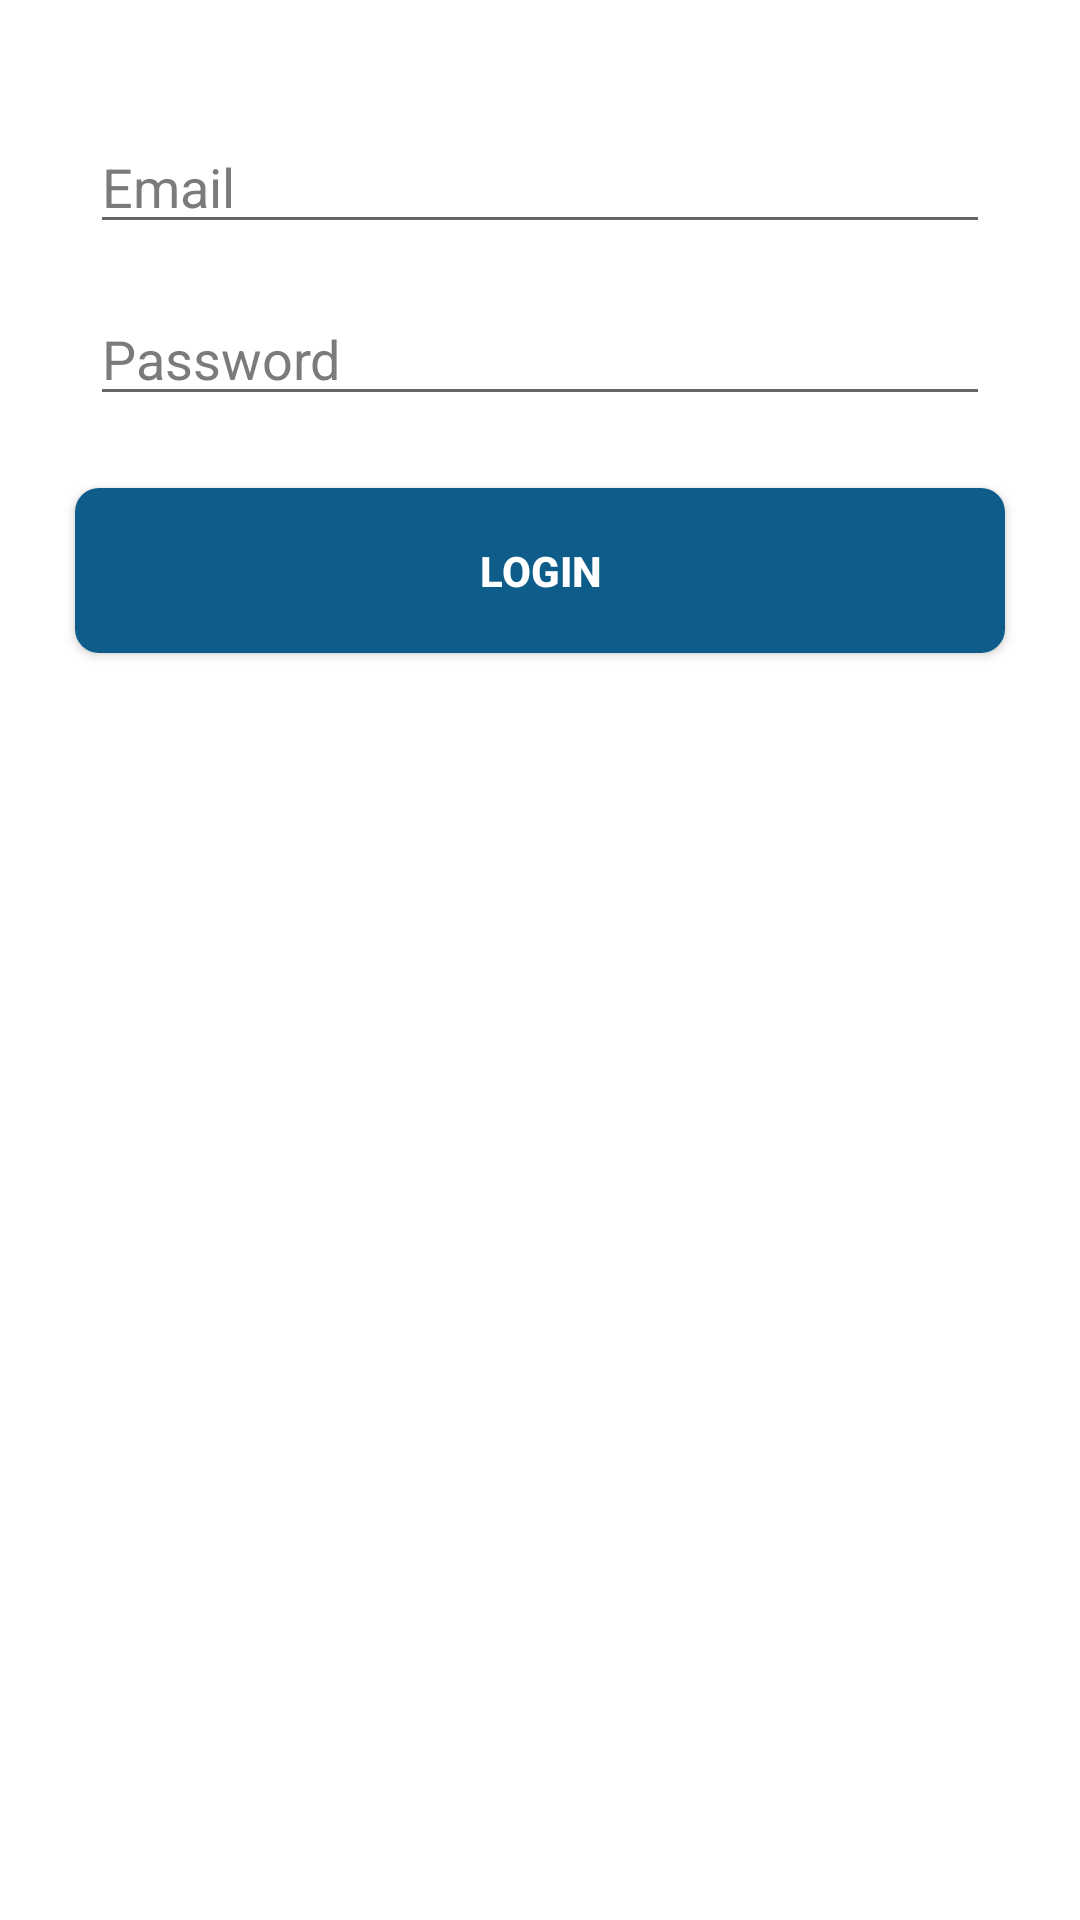

Layout XML and referenced resources for this Android screen:
<!-- AndroidManifest.xml: application theme AppTheme -->
<!-- res/layout/activity_login.xml -->
<?xml version="1.0" encoding="utf-8"?>
<android.support.constraint.ConstraintLayout xmlns:android="http://schemas.android.com/apk/res/android"
    xmlns:app="http://schemas.android.com/apk/res-auto"
    xmlns:tools="http://schemas.android.com/tools"
    android:layout_width="match_parent"
    android:layout_height="match_parent"
    tools:context=".login.LoginActivity"
    android:background="@drawable/gpc_sunset">


    <LinearLayout
        android:layout_width="match_parent"
        android:layout_height="wrap_content"
        app:layout_constraintEnd_toEndOf="parent"
        app:layout_constraintStart_toStartOf="parent"
        app:layout_constraintTop_toTopOf="parent"
        android:background="@color/whiteTransparent"
        android:layout_marginTop="16dp"
        android:orientation="vertical">

        <EditText
            android:id="@+id/email"
            android:layout_width="match_parent"
            android:layout_height="wrap_content"
            android:hint="@string/email"
            android:layout_marginTop="24dp"
            android:layout_marginLeft="30dp"
            android:layout_marginRight="30dp"
            android:layout_marginBottom="16dp"
            android:inputType="textEmailAddress"
            android:textColor="@color/text"
            android:textColorHint="@color/darkGray"/>
        <EditText
            android:id="@+id/password"
            android:layout_width="match_parent"
            android:layout_height="wrap_content"
            android:textColor="@color/text"
            android:textColorHint="@color/darkGray"
            android:hint="@string/password"
            android:layout_marginLeft="30dp"
            android:layout_marginRight="30dp"
            android:inputType="textVisiblePassword" />

        <Button
            android:id="@+id/login"
            android:layout_width="match_parent"
            android:layout_height="55dp"
            android:text="@string/login_button"
            android:alpha="1"
            android:textColor="@color/white"
            android:textStyle="bold"
            android:layout_marginBottom="24dp"
            android:layout_marginRight="25dp"
            android:layout_marginLeft="25dp"
            android:layout_marginTop="24dp"
            android:background="@drawable/round_corner_button"/>


    </LinearLayout>

</android.support.constraint.ConstraintLayout>
<!-- resources referenced by this layout -->
<resources>
  <color name="darkGray">#7B7B7E</color>
  <color name="text">#1B1E1F</color>
  <color name="white">#FFFFFF</color>
  <color name="whiteTransparent">#88FFFFFF</color>
  <!-- drawable round_corner_button (drawable) -->
  <?xml version="1.0" encoding="utf-8"?>
  <ripple xmlns:android="http://schemas.android.com/apk/res/android"
      android:color="@color/background">
      <item>
          <shape android:shape="rectangle">
              <solid android:color="@color/colorPrimary"/>
              <corners android:radius="8dp"/>
          </shape>
      </item>
  </ripple>
  <string name="email">Email</string>
  <string name="login_button">LOGIN</string>
  <string name="password">Password</string>
  <color name="background">#F9F9F9</color>
  <color name="colorPrimary">#0E5C89</color>
</resources>
